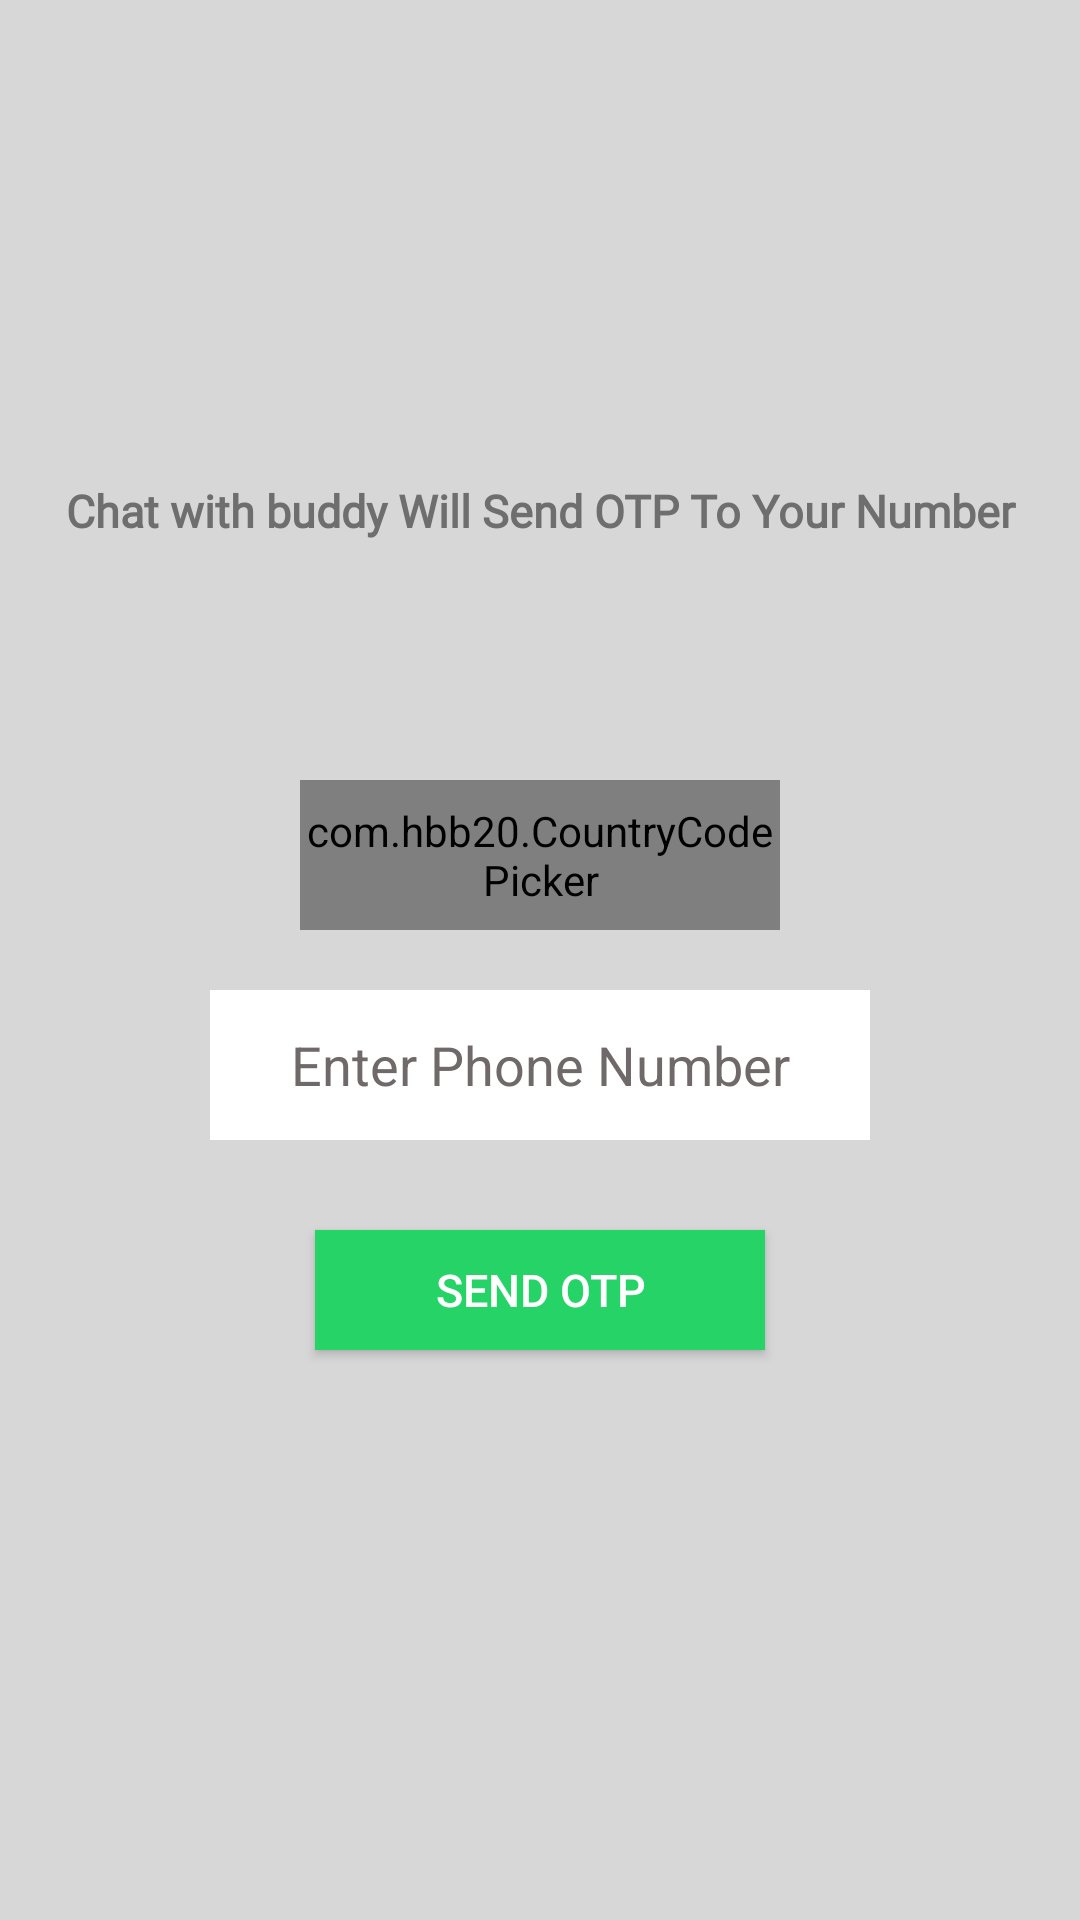

Reconstruct the res/layout file that produces this screen, plus the resources it refers to.
<!-- AndroidManifest.xml: application theme Theme.TalkWithBuddies -->
<!-- res/layout/activity_main.xml -->
<?xml version="1.0" encoding="utf-8"?>
<RelativeLayout xmlns:android="http://schemas.android.com/apk/res/android"
    xmlns:app="http://schemas.android.com/apk/res-auto"
    xmlns:tools="http://schemas.android.com/tools"
    android:layout_width="match_parent"
    android:layout_height="match_parent"
    tools:context=".MainActivity"
    android:background="#D8D7D7">


    <ImageView
        android:id="@+id/logo"
        android:layout_width="100dp"
        android:layout_height="100dp"
        android:layout_centerHorizontal="true"
        android:layout_marginTop="40dp"
        android:src="@drawable/chatbubble">


    </ImageView>

    <TextView
        android:id="@+id/textheading"
        android:layout_width="match_parent"
        android:layout_height="wrap_content"
        android:layout_below="@+id/logo"
        android:fontFamily="@font/raleway"
        android:padding="20dp"
        android:text="Chat with buddy Will Send OTP To Your Number"
        android:textAlignment="center"
        android:textColor="#6e6e6e"
        android:textSize="15sp"
        android:textStyle="bold">

    </TextView>



    <RelativeLayout
        android:layout_width="match_parent"
        android:layout_height="wrap_content"
        android:layout_centerVertical="true"
        android:id="@+id/centerhorizontalline"
        >

    </RelativeLayout>

    <com.hbb20.CountryCodePicker
        android:id="@+id/countrcodeypicker"
        android:layout_width="match_parent"
        android:layout_height="50dp"
        android:layout_above="@id/centerhorizontalline"
        android:layout_centerInParent="true"
        android:layout_marginLeft="100dp"
        android:layout_marginRight="100dp"
        android:layout_marginBottom="10dp"
        app:ccp_areaCodeDetectedCountry="true"
        app:ccp_autoDetectCountry="true">

    </com.hbb20.CountryCodePicker>

    <EditText
        android:id="@+id/getphonenumber"
        android:layout_width="match_parent"
        android:layout_height="50dp"
        android:layout_below="@id/centerhorizontalline"
        android:layout_marginLeft="70dp"
        android:layout_marginTop="10dp"
        android:layout_marginRight="70dp"
        android:background="@color/white"
        android:hint="Enter Phone Number"
        android:inputType="number"
        android:textAlignment="center"
        android:textColor="@color/black"
        android:textColorHint="#706969">

    </EditText>

    <android.widget.Button
        android:id="@+id/setotpbutton"
        android:layout_width="wrap_content"
        android:layout_height="40dp"
        android:layout_below="@id/getphonenumber"
        android:layout_centerHorizontal="true"
        android:layout_marginTop="30dp"
        android:background="#25d366"
        android:paddingLeft="40dp"
        android:paddingRight="40dp"
        android:text="SEND OTP"

        android:textColor="@color/white"
        android:textSize="15sp"
        tools:ignore="TouchTargetSizeCheck,TextContrastCheck">

    </android.widget.Button>

    <ProgressBar
        android:id="@+id/progressbarofmain"
        android:layout_width="wrap_content"
        android:layout_height="wrap_content"
        android:layout_below="@id/textheading"
        android:layout_centerHorizontal="true"
        android:layout_marginTop="10dp"
        android:layout_marginBottom="5dp"
        android:visibility="invisible">

    </ProgressBar>

</RelativeLayout>
<!-- resources referenced by this layout -->
<resources>
  <style name="Theme.TalkWithBuddies" parent="Theme.MaterialComponents.DayNight.NoActionBar">
          
          <item name="colorPrimary">@color/purple_500</item>
          <item name="colorPrimaryVariant">@color/purple_700</item>
          <item name="colorOnPrimary">@color/white</item>
          
          <item name="colorSecondary">@color/teal_200</item>
          <item name="colorSecondaryVariant">@color/teal_700</item>
          <item name="colorOnSecondary">@color/black</item>
          
          <item name="android:statusBarColor" tools:targetApi="l">?attr/colorPrimaryVariant</item>
          
      </style>
  <!-- not gathered from this repository: default colours our renderer supplied (Android Studio template values) -->
  <color name="purple_500">#FF6200EE</color>
  <color name="purple_700">#FF3700B3</color>
  <color name="teal_200">#FF03DAC5</color>
  <color name="teal_700">#FF018786</color>
  <color name="black">#FF000000</color>
  <color name="white">#FFFFFFFF</color>
</resources>
